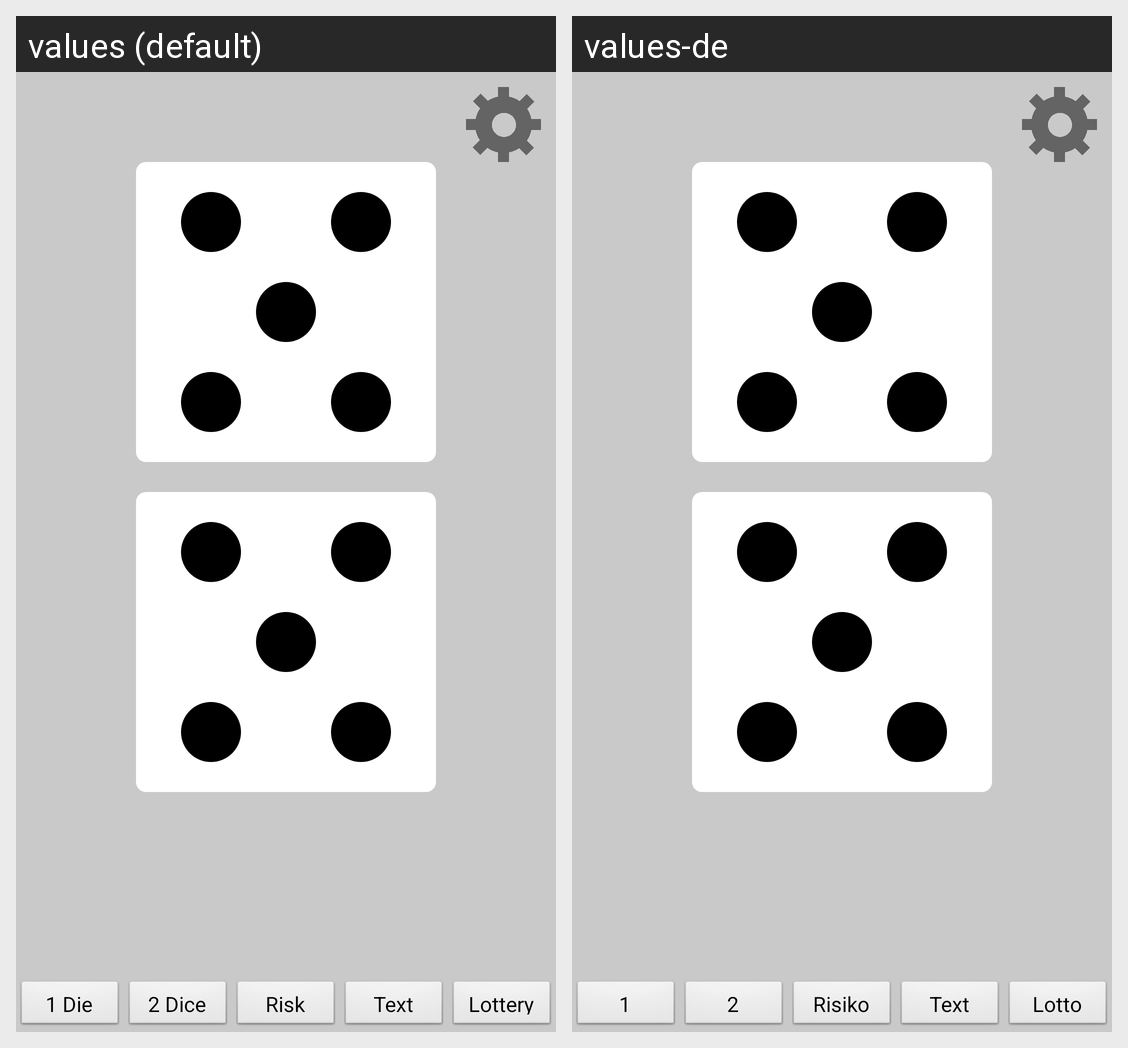

Strings drawn on this Android screen and how each of the app's shown locales translates them:
Android screen res/layout/twodice.xml rendered under 2 locales, left to right: values (default), values-de. Device: Nexus 5 (rendered at 1080×1920; each locale shown at half size, 540×960, under a caption strip naming it); theme AppTheme.
Strings drawn on this screen, with the default value and each locale's value (text and hints the layout hard-codes, and strings that could not be matched under every locale, appear in the picture but are not listed):

one_die_activity_button
  values: 1 Die
  values-de: 1 Würfel

two_dice_activity_button
  values: 2 Dice
  values-de: 2 Würfel

risk_dice_activity_button
  values: Risk Dice
  values-de: Risiko Würfel

text_die_activity_button
  values: Text Die
  values-de: Text Würfel

lottery_activity_button
  values: Lottery
  values-de: Lotto Würfel
